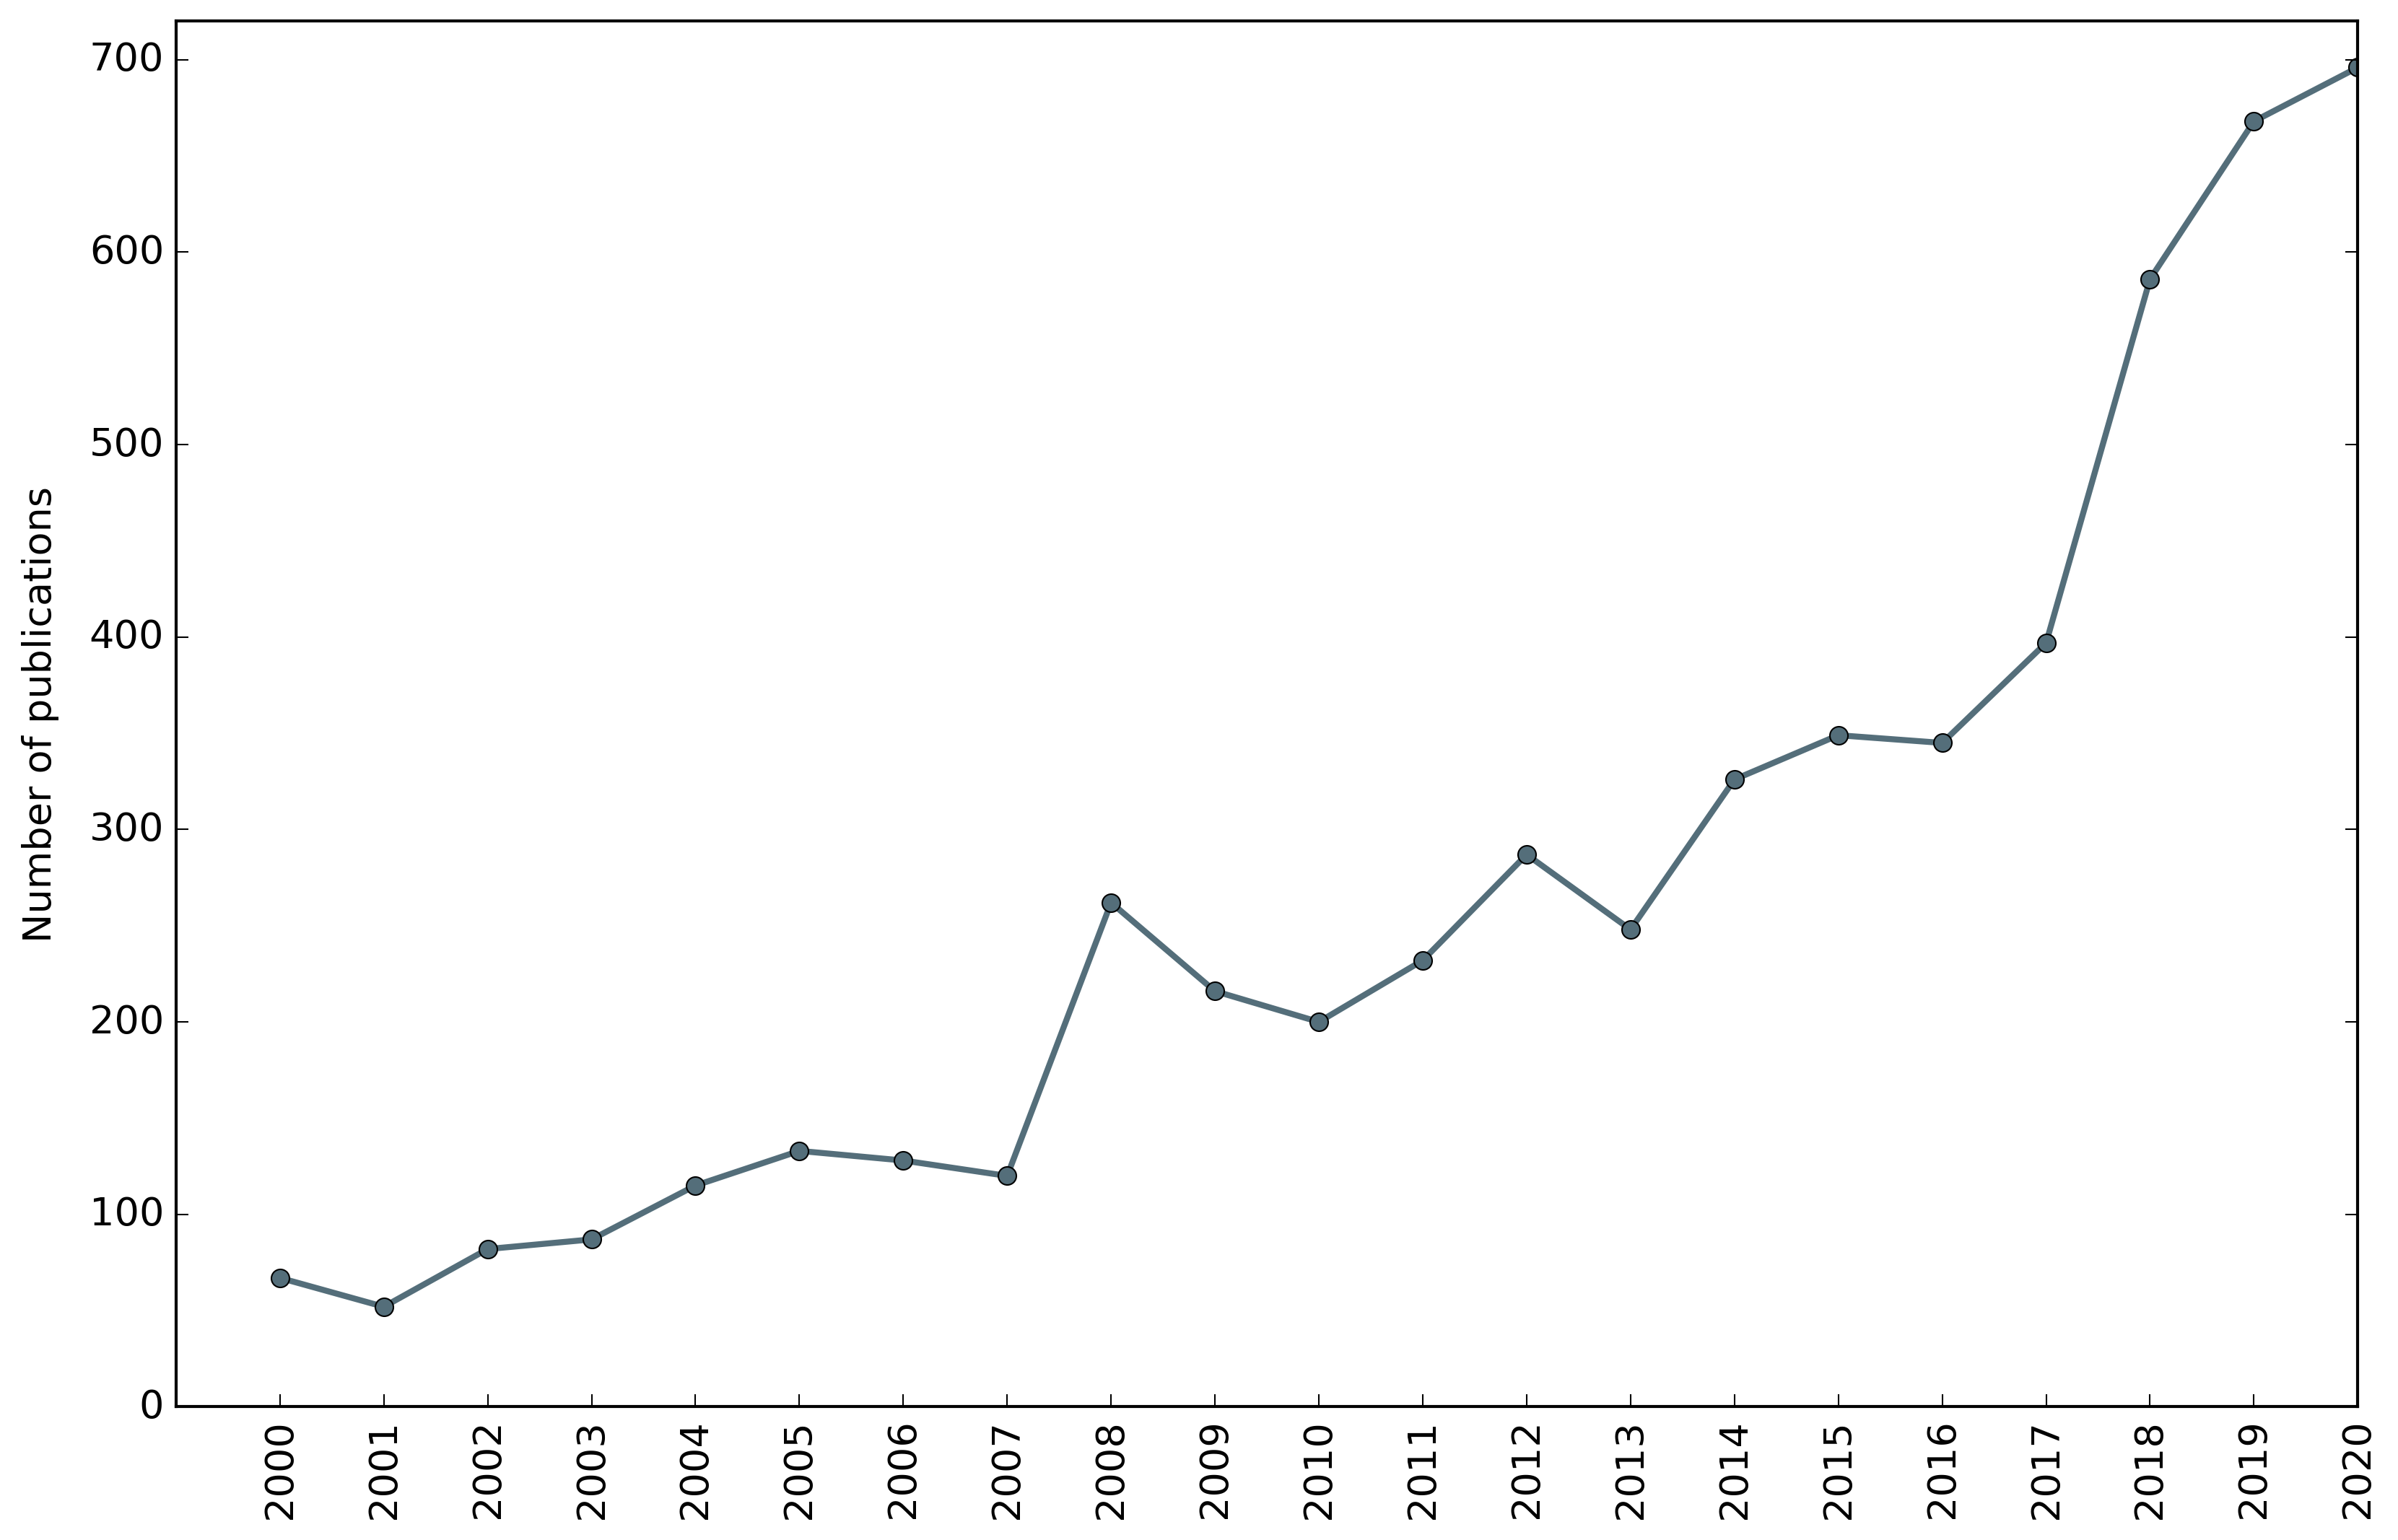

Source code (Python):
# library and dataset
from matplotlib import pyplot as plt
import pandas as pd
import numpy as np
 
# Create data
df=pd.DataFrame({'x_val': (2000,2001,2002,2003,2004,2005,2006,2007,\
                       2008,2009,2010,2011,2012,2013,2014,2015,2016,\
                       2017,2018,2019,2020),\
                 'y_val': (67,52,82,87,115,133,128,120,262,216,200,232,287,248,326,349,345,397,586,668,696)})

# Plot size # You typically want your plot to be ~1.33x wider than tall.
fig = plt.gcf()
fig.set_size_inches(13,8)

#plot
plt.plot('x_val','y_val', data=df, marker='o',color='#546E7A', linewidth=2)

# Global font size
plt.rcParams.update({'font.size': 13})

plt.ylabel('Number of publications', labelpad=10)

# Create names on the x-axis
plt.xticks(df['x_val'],rotation=90)


plt.tick_params(
    axis='x',          # changes apply to the x-axis
    which='both',      # both major and minor ticks are affected
    top=False)         # ticks along the top edge are off

# Limit the range of the plot to only where the data is.    
# Avoid unnecessary whitespace.    
plt.ylim(0, 720)    
plt.xlim(1999, 2020) 

plt.savefig("Figure_1_Number_of_publications.png",  dpi=300, bbox_inches="tight") 
plt.show()
